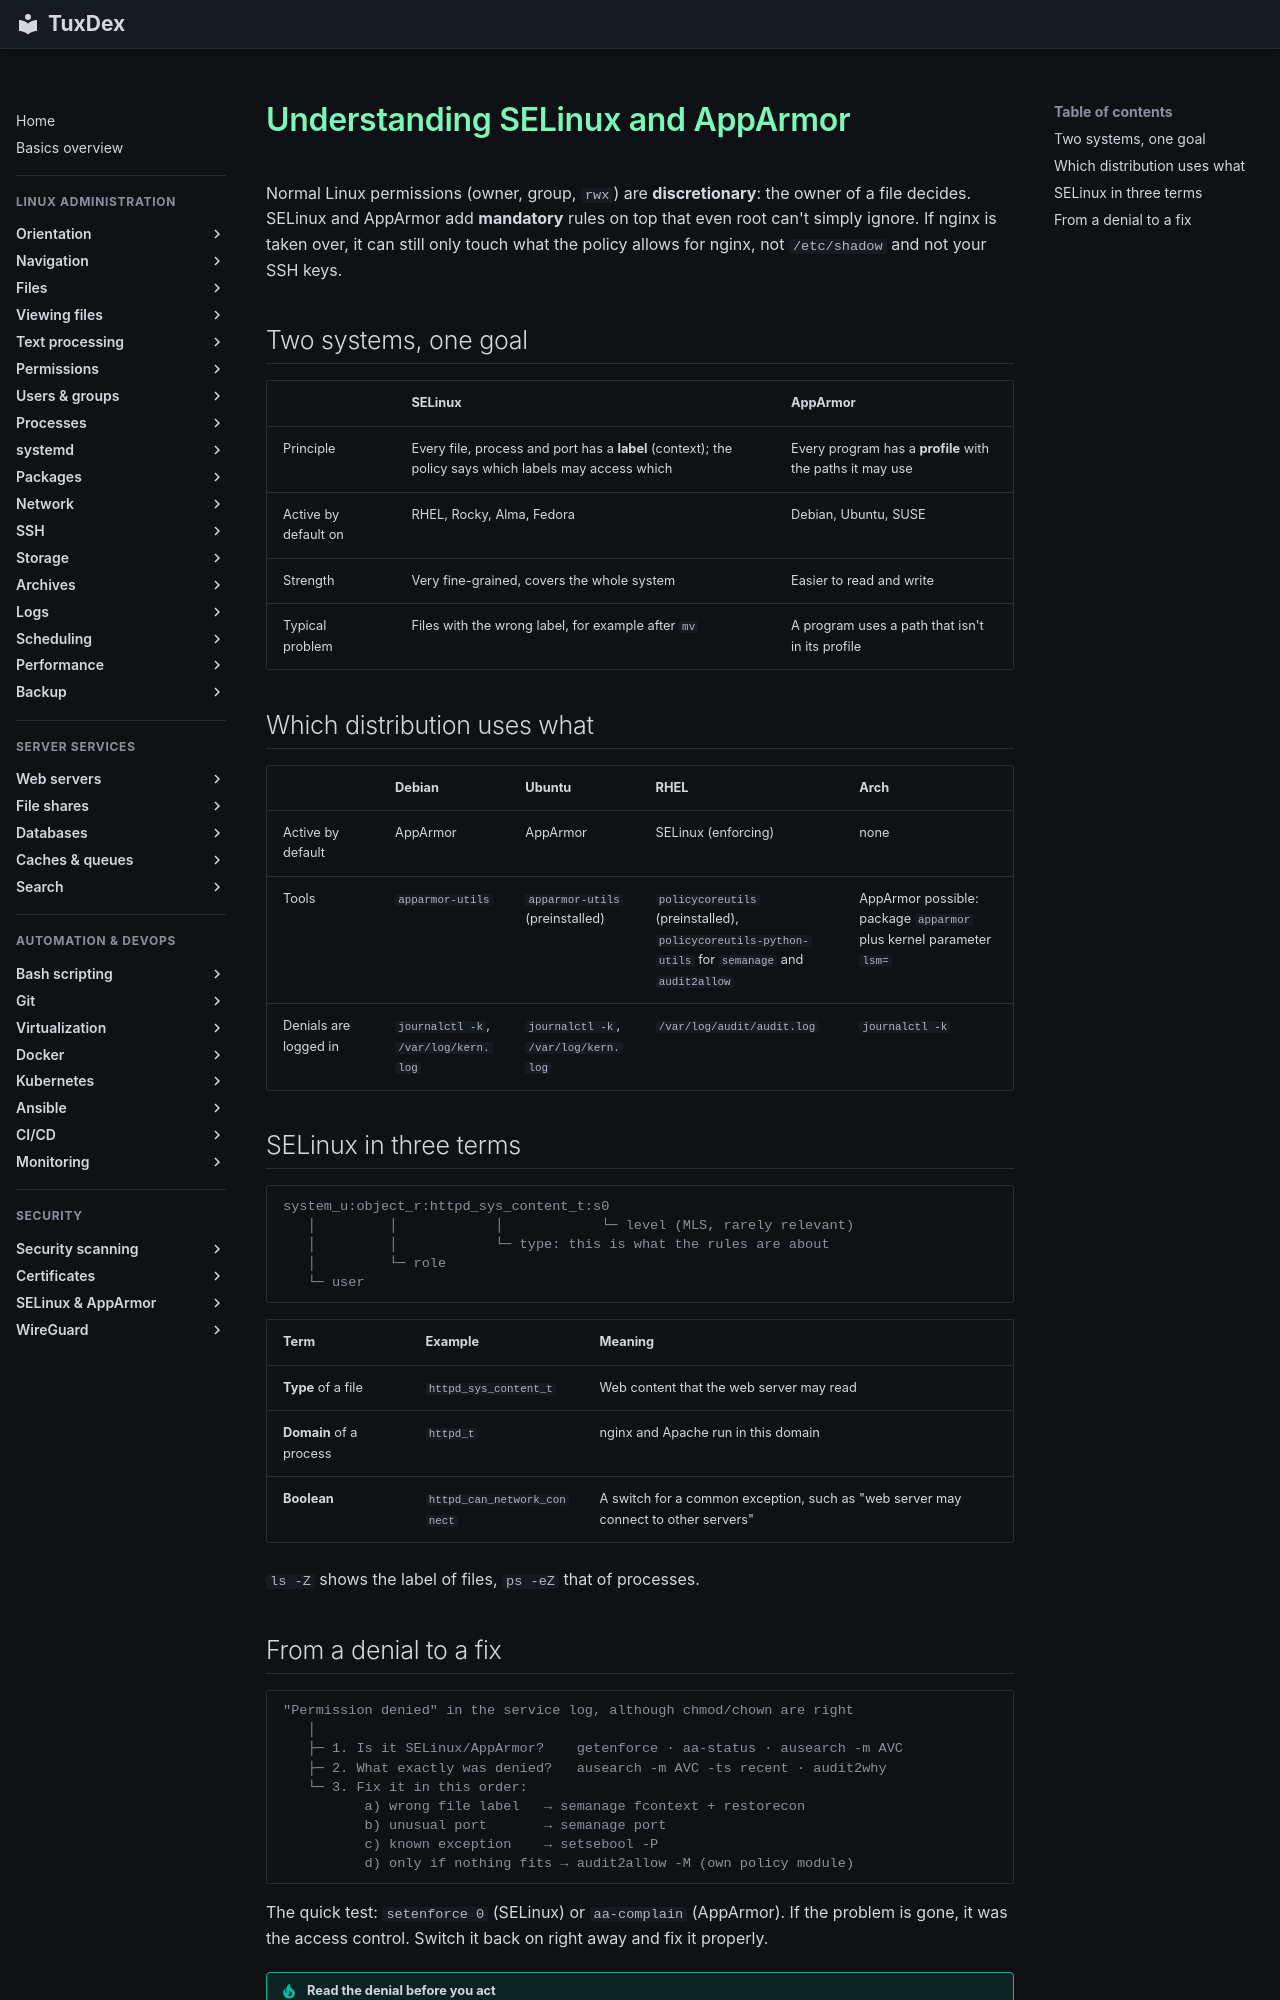

repository: Noxisan/tuxcodex · page: 25-selinux-apparmor/basics.en/index.html · generator: mkdocs

# Understanding SELinux and AppArmor

Normal Linux permissions (owner, group, `rwx`) are **discretionary**: the owner of a file
decides. SELinux and AppArmor add **mandatory** rules on top that even root can't simply
ignore. If nginx is taken over, it can still only touch what the policy allows for nginx,
not `/etc/shadow` and not your SSH keys.

## Two systems, one goal

| | SELinux | AppArmor |
|---|---------|----------|
| Principle | Every file, process and port has a **label** (context); the policy says which labels may access which | Every program has a **profile** with the paths it may use |
| Active by default on | RHEL, Rocky, Alma, Fedora | Debian, Ubuntu, SUSE |
| Strength | Very fine-grained, covers the whole system | Easier to read and write |
| Typical problem | Files with the wrong label, for example after `mv` | A program uses a path that isn't in its profile |

## Which distribution uses what

| | Debian | Ubuntu | RHEL | Arch |
|---|--------|--------|------|------|
| Active by default | AppArmor | AppArmor | SELinux (enforcing) | none |
| Tools | `apparmor-utils` | `apparmor-utils` (preinstalled) | `policycoreutils` (preinstalled), `policycoreutils-python-utils` for `semanage` and `audit2allow` | AppArmor possible: package `apparmor` plus kernel parameter `lsm=` |
| Denials are logged in | `journalctl -k`, `/var/log/kern.log` | `journalctl -k`, `/var/log/kern.log` | `/var/log/audit/audit.log` | `journalctl -k` |

## SELinux in three terms

```text
system_u:object_r:httpd_sys_content_t:s0
   │         │            │            └─ level (MLS, rarely relevant)
   │         │            └─ type: this is what the rules are about
   │         └─ role
   └─ user
```

| Term | Example | Meaning |
|------|---------|---------|
| **Type** of a file | `httpd_sys_content_t` | Web content that the web server may read |
| **Domain** of a process | `httpd_t` | nginx and Apache run in this domain |
| **Boolean** | `httpd_can_network_connect` | A switch for a common exception, such as "web server may connect to other servers" |

`ls -Z` shows the label of files, `ps -eZ` that of processes.
